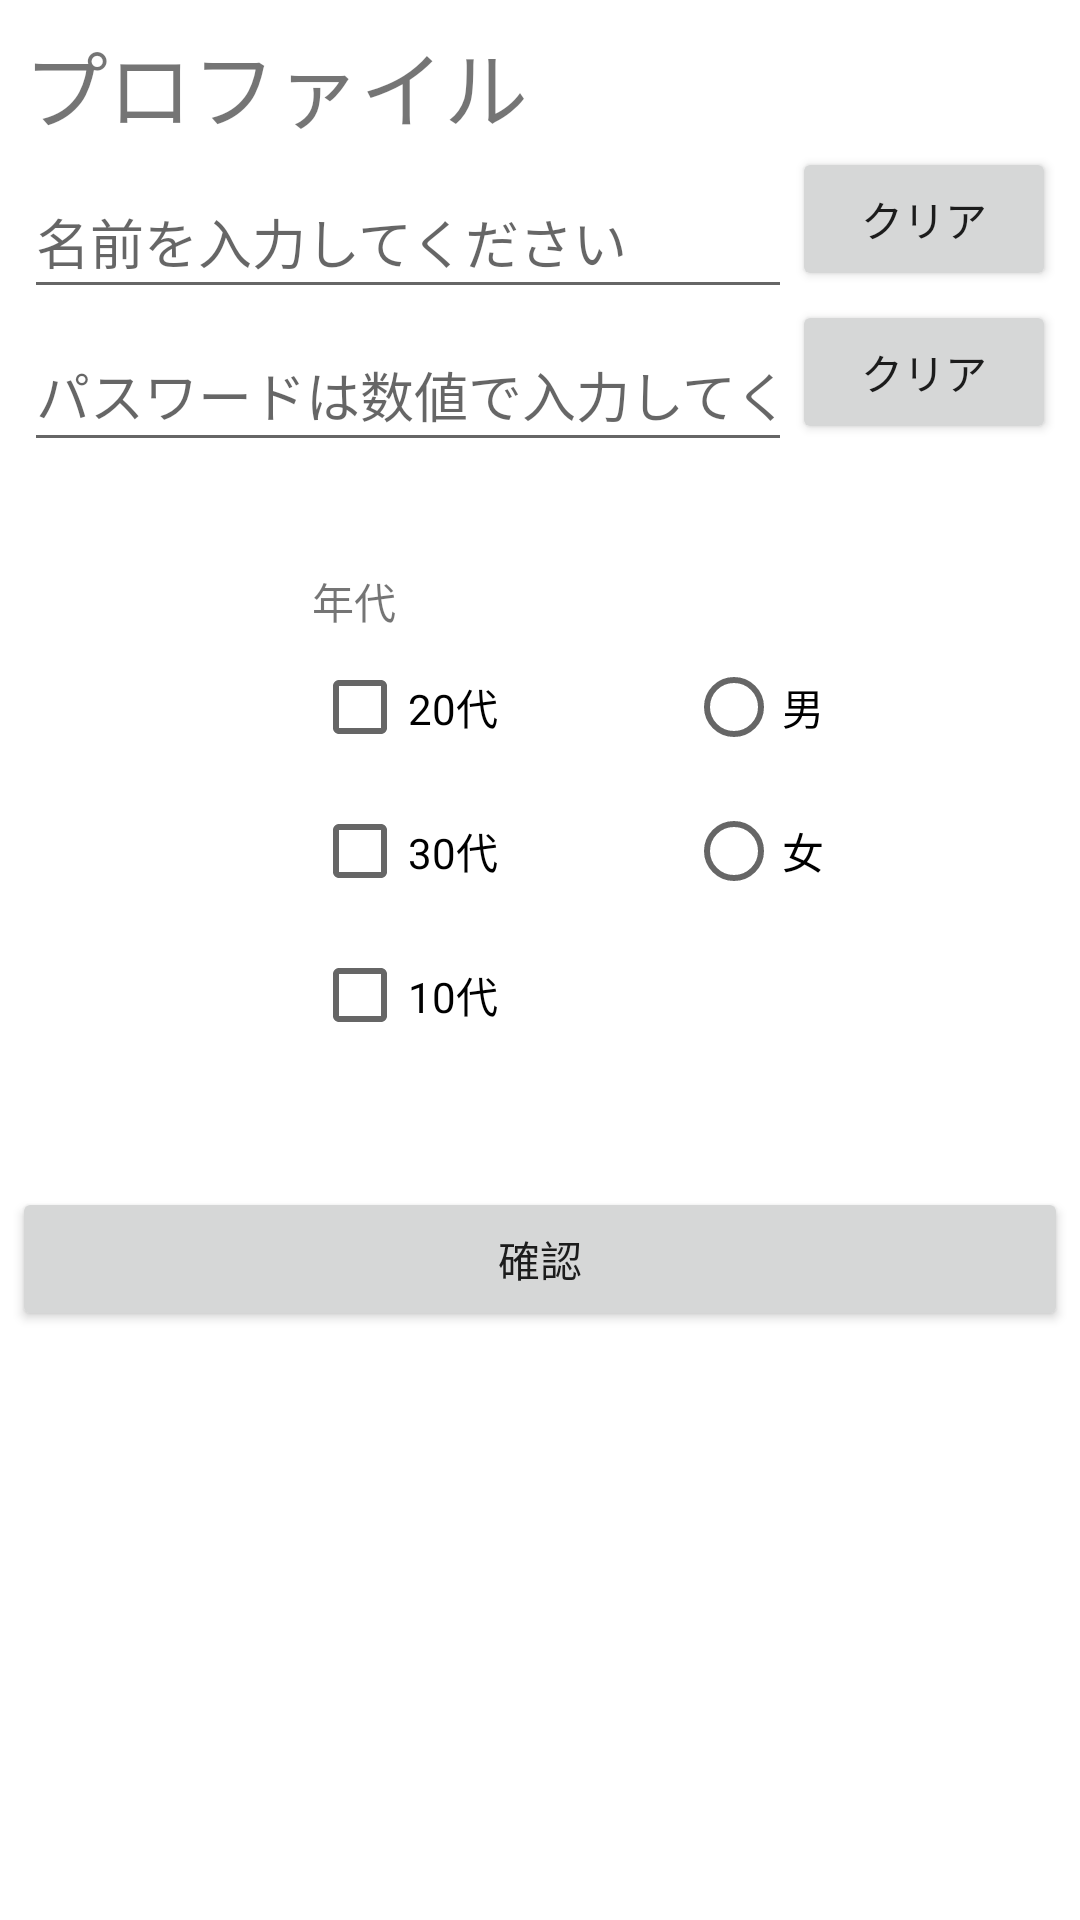

Android layout source for this screen:
<!-- AndroidManifest.xml: application theme Theme.ECC1 -->
<!-- res/layout/activity_event.xml -->
<?xml version="1.0" encoding="utf-8"?>
<androidx.constraintlayout.widget.ConstraintLayout xmlns:android="http://schemas.android.com/apk/res/android"
    xmlns:app="http://schemas.android.com/apk/res-auto"
    xmlns:tools="http://schemas.android.com/tools"
    android:layout_width="match_parent"
    android:layout_height="match_parent"
    tools:context=".EventActivity">
    <TextView
        android:id="@+id/profile"
        android:layout_width="wrap_content"
        android:layout_height="wrap_content"
        android:layout_marginStart="8dp"
        android:layout_marginTop="8dp"
        android:text="@string/profile"
        android:textSize="28sp"
        app:layout_constraintStart_toStartOf="parent"
        app:layout_constraintTop_toTopOf="parent" />

    <EditText
        android:id="@+id/pass"
        android:layout_width="0dp"
        android:layout_height="wrap_content"
        android:layout_marginStart="8dp"
        android:layout_marginTop="3dp"
        android:ems="10"
        android:hint="パスワードは数値で入力してください"
        android:inputType="numberPassword"
        android:minHeight="48dp"
        app:layout_constraintEnd_toStartOf="@+id/boton2"
        app:layout_constraintHorizontal_bias="0.0"
        app:layout_constraintStart_toStartOf="parent"
        app:layout_constraintTop_toBottomOf="@+id/name" />

    <EditText
        android:id="@+id/name"
        android:layout_width="0dp"
        android:layout_height="wrap_content"
        android:layout_marginStart="8dp"
        android:layout_marginTop="6dp"
        android:layout_marginBottom="2dp"
        android:ems="10"
        android:hint="@string/namaenyuu"
        android:inputType="textPersonName"
        android:minHeight="48dp"
        android:textSize="18sp"
        app:layout_constraintBottom_toTopOf="@+id/pass"
        app:layout_constraintEnd_toStartOf="@+id/boton1"
        app:layout_constraintStart_toStartOf="parent"
        app:layout_constraintTop_toBottomOf="@+id/profile" />

    <Button
        android:id="@+id/boton1"
        android:layout_width="wrap_content"
        android:layout_height="wrap_content"
        android:layout_marginTop="49dp"
        android:layout_marginEnd="8dp"
        android:text="クリア"
        app:layout_constraintBottom_toTopOf="@+id/boton2"
        app:layout_constraintEnd_toEndOf="parent"
        app:layout_constraintStart_toEndOf="@+id/name"
        app:layout_constraintTop_toTopOf="parent"
        app:layout_constraintVertical_bias="0.625" />

    <Button
        android:id="@+id/boton2"
        android:layout_width="wrap_content"
        android:layout_height="wrap_content"
        android:layout_marginTop="3dp"
        android:layout_marginEnd="8dp"
        android:text="クリア"
        app:layout_constraintEnd_toEndOf="parent"
        app:layout_constraintTop_toBottomOf="@+id/boton1" />

    <TextView
        android:id="@+id/nendai"
        android:layout_width="wrap_content"
        android:layout_height="wrap_content"
        android:layout_marginStart="104dp"
        android:layout_marginTop="36dp"
        android:text="@string/nendai"
        app:layout_constraintBottom_toTopOf="@+id/linearLayout2"
        app:layout_constraintStart_toStartOf="parent"
        app:layout_constraintTop_toBottomOf="@+id/pass" />

    <TextView
        android:id="@+id/gener"
        android:layout_width="wrap_content"
        android:layout_height="wrap_content"
        android:layout_marginStart="122dp"
        android:layout_marginTop="37dp"
        android:layout_marginEnd="129dp"
        android:text="@string/seibetsu"
        app:layout_constraintBottom_toTopOf="@+id/linearLayout3"
        app:layout_constraintEnd_toEndOf="parent"
        app:layout_constraintStart_toEndOf="@+id/nendai"
        app:layout_constraintTop_toBottomOf="@+id/pass" />

    <LinearLayout
        android:id="@+id/linearLayout3"
        android:layout_width="141dp"
        android:layout_height="116dp"
        android:layout_marginStart="62dp"
        android:layout_marginEnd="16dp"
        android:orientation="horizontal"
        app:layout_constraintEnd_toEndOf="parent"
        app:layout_constraintStart_toEndOf="@+id/linearLayout2"
        app:layout_constraintTop_toBottomOf="@+id/gener">

        <RadioGroup
            android:layout_width="111dp"
            android:layout_height="match_parent">

            <RadioButton
                android:id="@+id/man"
                android:layout_width="match_parent"
                android:layout_height="wrap_content"
                android:text="@string/mane" />

            <RadioButton
                android:id="@+id/woman"
                android:layout_width="match_parent"
                android:layout_height="wrap_content"
                android:text="@string/woman" />
        </RadioGroup>
    </LinearLayout>

    <LinearLayout
        android:id="@+id/linearLayout2"
        android:layout_width="88dp"
        android:layout_height="168dp"
        android:layout_marginStart="104dp"
        android:layout_marginTop="1dp"
        android:orientation="vertical"
        app:layout_constraintStart_toStartOf="parent"
        app:layout_constraintTop_toBottomOf="@+id/nendai">

        <CheckBox
            android:id="@+id/checkBox2"
            android:layout_width="wrap_content"
            android:layout_height="wrap_content"
            android:text="@string/veinte" />

        <CheckBox
            android:id="@+id/checkBox3"
            android:layout_width="wrap_content"
            android:layout_height="wrap_content"
            android:text="@string/treinta" />

        <CheckBox
            android:id="@+id/checkBox1"
            android:layout_width="wrap_content"
            android:layout_height="wrap_content"
            android:text="@string/diez" />
    </LinearLayout>

    <Button
        android:id="@+id/boton3"
        android:layout_width="0dp"
        android:layout_height="wrap_content"
        android:layout_marginStart="4dp"
        android:layout_marginTop="16dp"
        android:layout_marginEnd="4dp"
        android:text="確認"
        app:layout_constraintEnd_toEndOf="parent"
        app:layout_constraintStart_toStartOf="parent"
        app:layout_constraintTop_toBottomOf="@+id/linearLayout2" />

</androidx.constraintlayout.widget.ConstraintLayout>
<!-- resources referenced by this layout -->
<resources>
  <string name="diez">10代</string>
  <string name="mane">男</string>
  <string name="namaenyuu">名前を入力してください</string>
  <string name="nendai">年代</string>
  <string name="profile">プロファイル</string>
  <string name="seibetsu">性別</string>
  <string name="treinta">30代</string>
  <string name="veinte">20代</string>
  <string name="woman">女</string>
  <style name="Theme.ECC1" parent="Theme.MaterialComponents.DayNight.DarkActionBar">
          
          <item name="colorPrimary">@color/purple_500</item>
          <item name="colorPrimaryVariant">@color/purple_700</item>
          <item name="colorOnPrimary">@color/white</item>
          
          <item name="colorSecondary">@color/teal_200</item>
          <item name="colorSecondaryVariant">@color/teal_700</item>
          <item name="colorOnSecondary">@color/black</item>
          
          <item name="android:statusBarColor" tools:targetApi="l">?attr/colorPrimaryVariant</item>
          
      </style>
  <!-- not gathered from this repository: default colours our renderer supplied (Android Studio template values) -->
  <color name="purple_500">#FF6200EE</color>
  <color name="purple_700">#FF3700B3</color>
  <color name="teal_200">#FF03DAC5</color>
  <color name="teal_700">#FF018786</color>
  <color name="black">#FF000000</color>
  <color name="white">#FFFFFFFF</color>
</resources>
